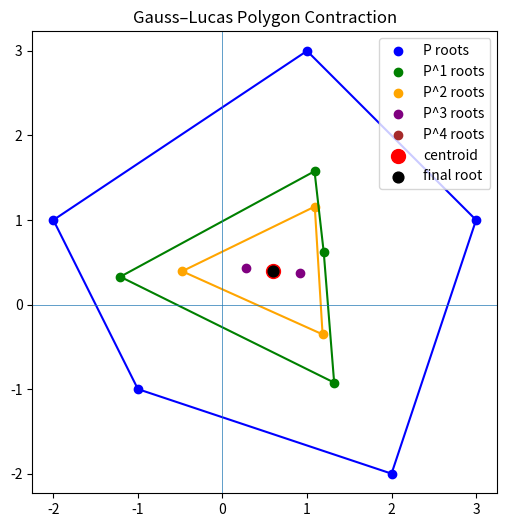

This figure's Python source:
import numpy as np
import matplotlib.pyplot as plt
from scipy.spatial import ConvexHull

def plot_polygon(points, color, label=None):
    if len(points) < 3:
        plt.scatter(points.real, points.imag, color=color, label=label)
        return

    pts = np.column_stack((points.real, points.imag))
    hull = ConvexHull(pts)
    hull_points = pts[hull.vertices]

    # close the polygon
    hull_points = np.vstack([hull_points, hull_points[0]])

    plt.plot(hull_points[:,0], hull_points[:,1], color=color)
    plt.scatter(points.real, points.imag, color=color, label=label)


def voronoi_derivative_demo(vertices):

    centroid = np.mean(vertices)

    P = np.poly(vertices)
    current_poly = P

    colors = ["blue","green","orange","purple","brown","gray"]

    plt.figure(figsize=(6,6))

    # original polygon
    plot_polygon(vertices, colors[0], "P roots")

    step = 1

    while len(current_poly) > 2:
        current_poly = np.polyder(current_poly)
        roots = np.roots(current_poly)

        plot_polygon(roots, colors[min(step,len(colors)-1)], f"P^{step} roots")

        step += 1

    # final root of linear polynomial
    final_root = -current_poly[1] / current_poly[0]

    # numerical diagnostics
    diff = abs(final_root - centroid)

    print("\n--- Numerical Results ---")
    print("Centroid:", centroid)
    print("Final root after repeated differentiation:", final_root)
    print("Absolute difference:", diff)
    print("Real difference:", final_root.real - centroid.real)
    print("Imag difference:", final_root.imag - centroid.imag)

    plt.scatter(centroid.real, centroid.imag,
                color="red", s=100, label="centroid")

    plt.scatter(final_root.real, final_root.imag,
                color="black", s=60, label="final root")

    plt.axhline(0, linewidth=0.5)
    plt.axvline(0, linewidth=0.5)

    plt.legend()
    plt.axis("equal")
    plt.title("Gauss–Lucas Polygon Contraction")
    plt.show()



vertices = np.array([
    1+3j,
    3+1j,
    2-2j,
    -1-1j,
    -2+1j
])

voronoi_derivative_demo(vertices)
